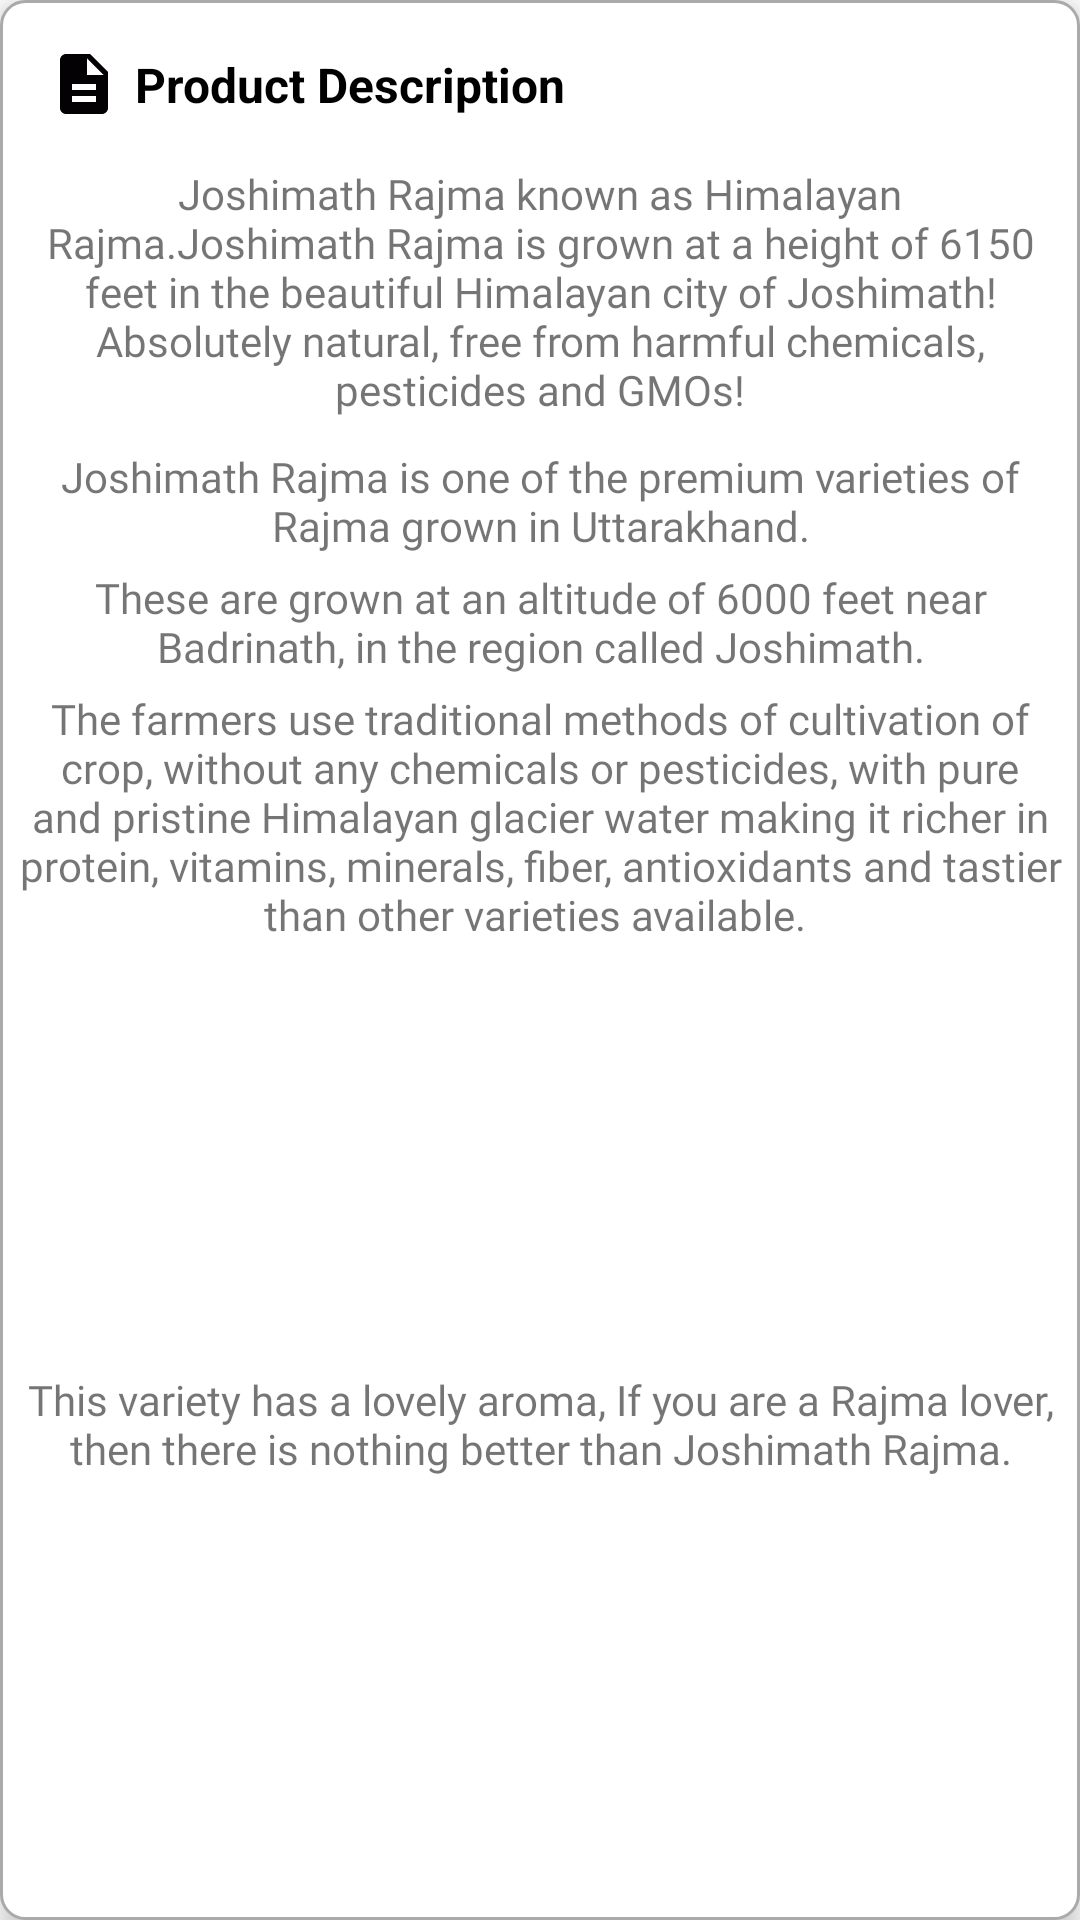

The Android layout XML behind this screen, and the referenced resources:
<!-- AndroidManifest.xml: application theme Theme.RBEnterprise -->
<!-- res/layout/product_description_layout.xml -->
<?xml version="1.0" encoding="utf-8"?>
<androidx.constraintlayout.widget.ConstraintLayout
    xmlns:android="http://schemas.android.com/apk/res/android"
    xmlns:app="http://schemas.android.com/apk/res-auto"
    xmlns:tools="http://schemas.android.com/tools"
    android:id="@+id/reward_layout"
    android:layout_width="match_parent"
    android:layout_height="wrap_content"
    android:layout_marginTop="8dp"
    android:layout_marginBottom="8dp"
    android:layout_marginLeft="5dp"
    android:layout_marginRight="5dp"
    android:background="@drawable/custom_input_advance"
    android:elevation="5dp">

    <ImageView
        android:id="@+id/icon"
        android:layout_width="wrap_content"
        android:layout_height="wrap_content"
        android:layout_marginStart="16dp"
        android:layout_marginTop="16dp"
        app:layout_constraintEnd_toStartOf="@+id/description_title"
        app:layout_constraintStart_toStartOf="parent"
        app:layout_constraintTop_toTopOf="parent"
        app:srcCompat="@drawable/description" />

    <TextView
        android:id="@+id/description_title"
        android:layout_width="wrap_content"
        android:layout_height="wrap_content"
        android:text="Product Description"
        android:textColor="@color/black"
        android:textSize="16sp"
        android:textStyle="bold"
        android:layout_marginStart="5dp"
        app:layout_constraintBottom_toBottomOf="@+id/icon"
        app:layout_constraintStart_toEndOf="@+id/icon"
        app:layout_constraintTop_toTopOf="@+id/icon" />

    <TextView
        android:id="@+id/description_body_1"
        android:layout_width="0dp"
        android:layout_height="wrap_content"
        android:layout_marginTop="16dp"
        android:layout_marginStart="5dp"
        android:layout_marginEnd="5dp"
        android:textAlignment="center"
        android:fontFamily="@font/didact_gothic"
        android:text="Joshimath Rajma known as Himalayan Rajma.Joshimath Rajma is grown at a height of 6150 feet in the beautiful Himalayan city of Joshimath! Absolutely natural, free from harmful chemicals, pesticides and GMOs!"
        app:layout_constraintEnd_toEndOf="parent"
        app:layout_constraintStart_toStartOf="parent"
        app:layout_constraintTop_toBottomOf="@+id/description_title" />

    <TextView
        android:id="@+id/description_body_2"
        android:layout_width="0dp"
        android:layout_height="wrap_content"
        app:layout_constraintTop_toBottomOf="@+id/description_body_1"
        app:layout_constraintLeft_toLeftOf="parent"
        app:layout_constraintRight_toRightOf="parent"
        android:fontFamily="@font/didact_gothic"
        android:layout_marginTop="10dp"
        android:layout_marginStart="5dp"
        android:layout_marginEnd="5dp"
        android:textAlignment="center"
        android:text="Joshimath Rajma is one of the premium varieties of Rajma grown in Uttarakhand."
        />

    <TextView
        android:id="@+id/description_body_3"
        android:layout_width="0dp"
        android:layout_height="wrap_content"
        app:layout_constraintTop_toBottomOf="@+id/description_body_2"
        app:layout_constraintLeft_toLeftOf="parent"
        app:layout_constraintRight_toRightOf="parent"
        android:layout_marginTop="5dp"
        android:fontFamily="@font/didact_gothic"
        android:layout_marginStart="5dp"
        android:layout_marginEnd="5dp"
        android:textAlignment="center"
        android:text="These are grown at an altitude of 6000 feet near Badrinath, in the region called Joshimath."
        />

    <TextView
        android:id="@+id/description_body_4"
        android:layout_width="0dp"
        android:layout_height="wrap_content"
        app:layout_constraintTop_toBottomOf="@+id/description_body_3"
        app:layout_constraintLeft_toLeftOf="parent"
        app:layout_constraintRight_toRightOf="parent"
        android:layout_marginTop="5dp"
        android:fontFamily="@font/didact_gothic"
        android:layout_marginStart="5dp"
        android:layout_marginEnd="5dp"
        android:textAlignment="center"
        android:text="The farmers use traditional methods of cultivation of crop, without any chemicals or pesticides, with pure and pristine Himalayan glacier water making it richer in protein, vitamins, minerals, fiber, antioxidants and tastier than other varieties available. "
        />

    <TextView
        android:id="@+id/description_body_5"
        android:layout_width="0dp"
        android:layout_height="wrap_content"
        app:layout_constraintTop_toBottomOf="@+id/description_body_4"
        app:layout_constraintLeft_toLeftOf="parent"
        app:layout_constraintRight_toRightOf="parent"
        app:layout_constraintBottom_toBottomOf="parent"
        android:layout_marginBottom="10dp"
        android:layout_marginTop="5dp"
        android:fontFamily="@font/didact_gothic"
        android:layout_marginStart="5dp"
        android:layout_marginEnd="5dp"
        android:textAlignment="center"
        android:text="This variety has a lovely aroma, If you are a Rajma lover, then there is nothing better than Joshimath Rajma."
        />

</androidx.constraintlayout.widget.ConstraintLayout>
<!-- resources referenced by this layout -->
<resources>
  <color name="black">#FF000000</color>
  <!-- drawable custom_input_advance (drawable) -->
  <?xml version="1.0" encoding="utf-8"?>
  <selector xmlns:android="http://schemas.android.com/apk/res/android">
  
      <item android:state_enabled="true" android:state_focused="true">
  
          <shape android:shape="rectangle">
  
              <solid android:color="@android:color/white"/>
              <stroke android:color="@color/purple_700"
                  android:width="1dp"/>
              <corners android:radius="8dp"/>
  
          </shape>
  
      </item>
  
      <item android:state_enabled="true">
  
          <shape android:shape="rectangle">
  
              <solid android:color="@android:color/white"/>
              <stroke android:color="@android:color/darker_gray"
                  android:width="1dp"/>
              <corners android:radius="8dp"/>
  
          </shape>
  
      </item>
  
  
  </selector>
  <!-- drawable description (drawable) -->
  <vector android:height="24dp" android:tint="#030103"
      android:viewportHeight="24" android:viewportWidth="24"
      android:width="24dp" xmlns:android="http://schemas.android.com/apk/res/android">
      <path android:fillColor="@android:color/white" android:pathData="M14,2L6,2c-1.1,0 -1.99,0.9 -1.99,2L4,20c0,1.1 0.89,2 1.99,2L18,22c1.1,0 2,-0.9 2,-2L20,8l-6,-6zM16,18L8,18v-2h8v2zM16,14L8,14v-2h8v2zM13,9L13,3.5L18.5,9L13,9z"/>
  </vector>
  <style name="Theme.RBEnterprise" parent="Theme.MaterialComponents.Light.DarkActionBar">
          
          <item name="colorPrimary">@color/purple_700</item>
          <item name="colorPrimaryVariant">@color/purple_700</item>
          <item name="colorOnPrimary">@color/white</item>
          
          <item name="colorSecondary">@color/teal_200</item>
          <item name="colorSecondaryVariant">@color/teal_700</item>
          <item name="colorOnSecondary">@color/black</item>
          
          <item name="android:statusBarColor" tools:targetApi="l">?attr/colorPrimaryVariant</item>
          
          <item name="android:windowActivityTransitions">true</item>
      </style>
  <color name="purple_700">#FF3700B3</color>
  <color name="white">#FFFFFFFF</color>
  <color name="teal_200">#FF03DAC5</color>
  <color name="teal_700">#FF018786</color>
</resources>
